Dataset: ripeness_multistage (GitHub, ShyamAlancode/Fruit-Screening). Classes: immature, mature, semi mature.

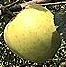
Label: immature

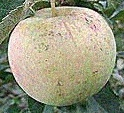
Label: semi mature

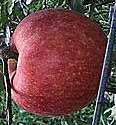
Label: mature

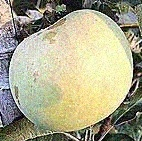
Label: semi mature

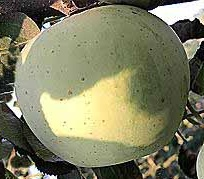
Label: immature

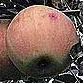
Label: mature
